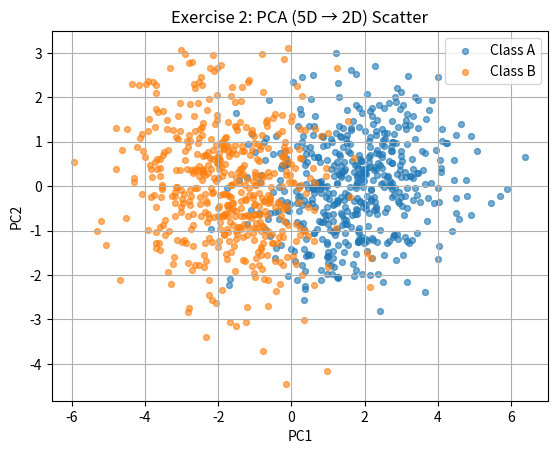

Recreate this plot in Python. (Note: this script raises an exception after producing the figure.)
import numpy as np
import matplotlib.pyplot as plt

def pca_2d(X):
    """Return a 2D PCA projection (manual PCA with NumPy)."""
    Xc = X - X.mean(axis=0, keepdims=True)
    cov = np.cov(Xc, rowvar=False)
    vals, vecs = np.linalg.eigh(cov)
    idx = np.argsort(vals)[::-1]
    W = vecs[:, idx][:, :2]
    return Xc @ W

n_per_class=500
np.random.seed(7)

# --- Class A parameters ---
mu_A = np.zeros(5)
Sigma_A = np.array([
    [1.0, 0.8, 0.1, 0.0, 0.0],
    [0.8, 1.0, 0.3, 0.0, 0.0],
    [0.1, 0.3, 1.0, 0.5, 0.0],
    [0.0, 0.0, 0.5, 1.0, 0.2],
    [0.0, 0.0, 0.0, 0.2, 1.0],
])

# --- Class B parameters ---
mu_B = np.array([1.5, 1.5, 1.5, 1.5, 1.5])
Sigma_B = np.array([
    [1.5, -0.7, 0.2, 0.0, 0.0],
    [-0.7, 1.5, 0.4, 0.0, 0.0],
    [0.2, 0.4, 1.5, 0.6, 0.0],
    [0.0, 0.0, 0.6, 1.5, 0.3],
    [0.0, 0.0, 0.0, 0.3, 1.5],
])

XA = np.random.multivariate_normal(mu_A, Sigma_A, size=n_per_class)
XB = np.random.multivariate_normal(mu_B, Sigma_B, size=n_per_class)
X = np.vstack([XA, XB])
y = np.array(["A"] * n_per_class + ["B"] * n_per_class)

X2 = pca_2d(X)

plt.figure()
for label in ["A", "B"]:
    mask = (y == label)
    plt.scatter(X2[mask, 0], X2[mask, 1], label=f"Class {label}", alpha=0.6, s=18)
plt.xlabel("PC1")
plt.ylabel("PC2")
plt.title("Exercise 2: PCA (5D → 2D) Scatter")
plt.legend()
plt.grid(True)
plt.savefig("docs/solutions/ex2/pca_scatter.png", dpi=300, bbox_inches="tight")
